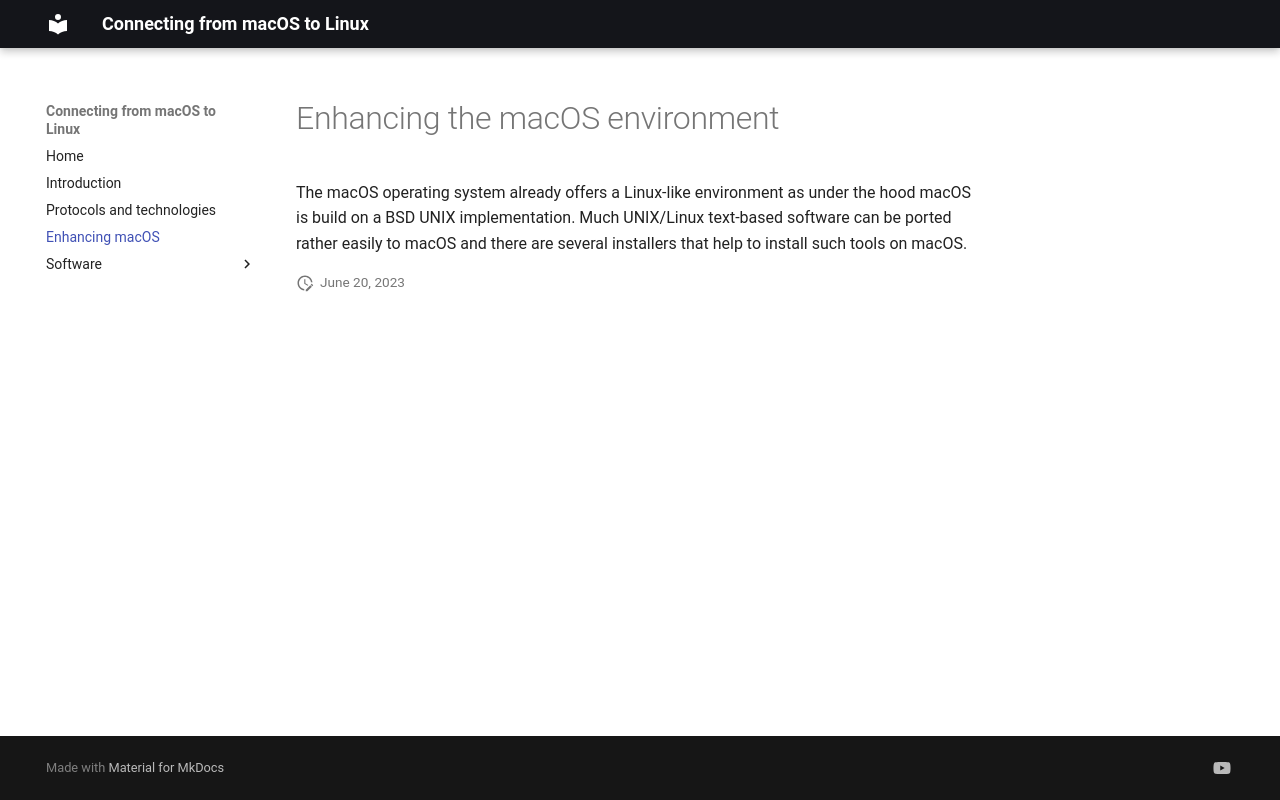

repository: klust/macos-to-linux · page: 2_UNIX_Environment/index.html · generator: mkdocs

# Enhancing the macOS environment

The macOS operating system already offers a Linux-like environment as under the hood
macOS is build on a BSD UNIX implementation. Much UNIX/Linux text-based software can 
be ported rather easily to macOS and there are several installers that help to install
such tools on macOS.
